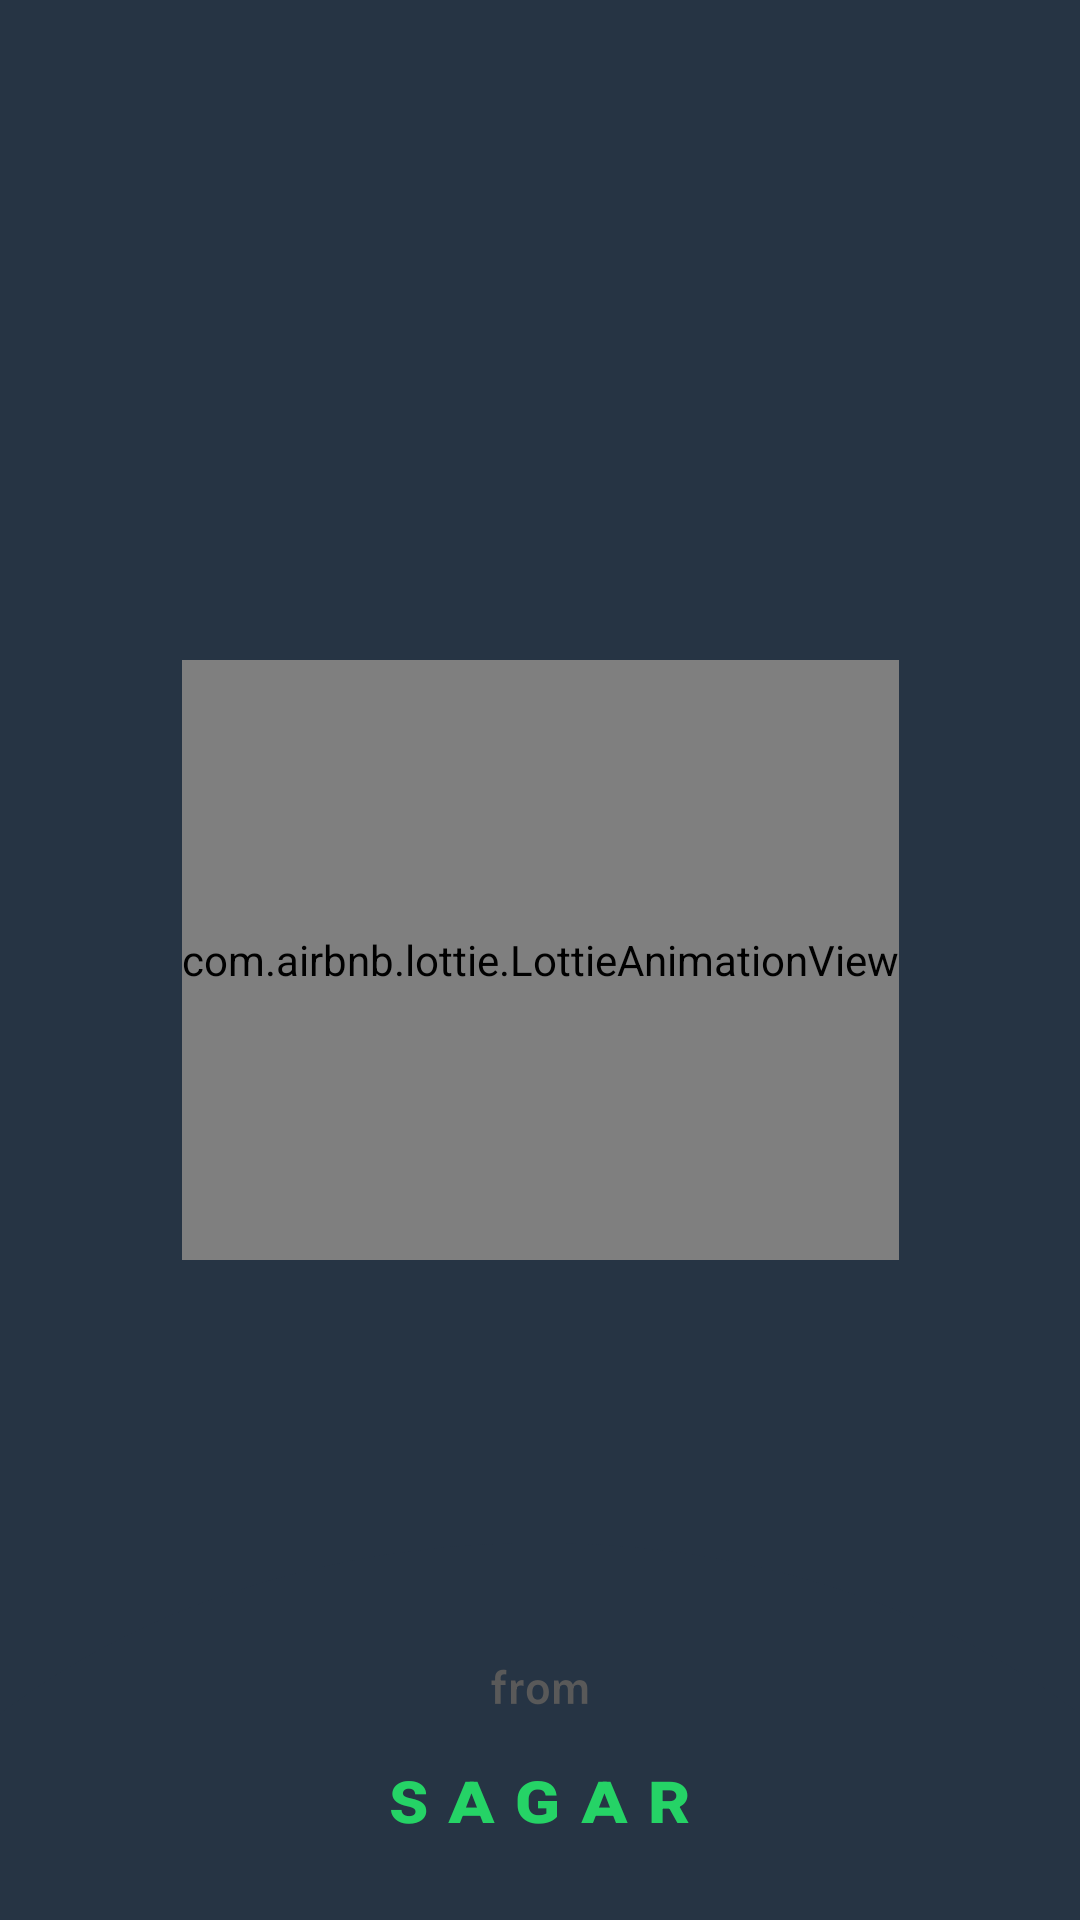

Write the Android layout XML for this screen, with the resource values it uses.
<!-- AndroidManifest.xml: application theme Theme.WhotsApp -->
<!-- res/layout/activity_splash_screen.xml -->
<?xml version="1.0" encoding="utf-8"?>
<layout>

<androidx.constraintlayout.widget.ConstraintLayout xmlns:android="http://schemas.android.com/apk/res/android"
    xmlns:app="http://schemas.android.com/apk/res-auto"
    xmlns:tools="http://schemas.android.com/tools"
    android:layout_width="match_parent"
    android:layout_height="match_parent"
    tools:context=".activities.startup.SplashScreen">

    <ImageView
        android:id="@+id/splash_background"
        android:layout_width="wrap_content"
        android:layout_height="900dp"
        android:src="@drawable/splash_background"
        app:layout_constraintVertical_bias="0"
        android:scaleType="centerCrop"
        app:layout_constraintBottom_toBottomOf="parent"
        app:layout_constraintEnd_toEndOf="parent"
        app:layout_constraintStart_toStartOf="parent"
        app:layout_constraintTop_toTopOf="parent" />


    <com.airbnb.lottie.LottieAnimationView
        android:id="@+id/lottie_animation"
        android:layout_width="wrap_content"
        android:layout_height="200dp"
        app:lottie_autoPlay="true"
        app:lottie_rawRes="@raw/whotsapp_splash_animation"
        app:layout_constraintBottom_toBottomOf="parent"
        app:layout_constraintEnd_toEndOf="parent"
        app:layout_constraintStart_toStartOf="parent"
        app:layout_constraintTop_toTopOf="parent"/>

    <TextView
        android:id="@+id/sagar"
        android:layout_width="wrap_content"
        android:layout_height="wrap_content"
        android:text="@string/sagar"
        android:textStyle="bold"
        android:textSize="26sp"
        android:layout_marginBottom="25dp"
        android:textColor="@color/theme_color"
        app:layout_constraintBottom_toBottomOf="parent"
        app:layout_constraintEnd_toEndOf="parent"
        app:layout_constraintStart_toStartOf="parent"/>
    <TextView
        android:id="@+id/from"
        android:layout_width="wrap_content"
        android:layout_height="wrap_content"
        android:text="@string/from"
        android:textColor="@color/light_grey"
        android:textSize="20sp"
        android:fontFamily="sans-serif-medium"
        app:layout_constraintBottom_toTopOf="@id/sagar"
        app:layout_constraintEnd_toEndOf="parent"
        app:layout_constraintStart_toStartOf="parent" />

</androidx.constraintlayout.widget.ConstraintLayout>

</layout>
<!-- resources referenced by this layout -->
<resources>
  <color name="light_grey">#595959</color>
  <color name="theme_color">#25D366</color>
  <!-- drawable splash_background: png bitmap (drawable-v24, 134011 bytes) -->
  <string name="from">ᶠʳᵒᵐ</string>
  <string name="sagar">ꜱ ᴀ ɢ ᴀ ʀ</string>
  <style name="Theme.WhotsApp" parent="Theme.MaterialComponents.DayNight.NoActionBar">
          
          <item name="colorPrimary">@color/theme_color</item>
          <item name="colorPrimaryVariant">@color/theme_color</item>
          <item name="colorOnPrimary">@color/white</item>
          
          <item name="colorSecondary">@color/teal_green</item>
          <item name="colorSecondaryVariant">@color/teal_700</item>
          <item name="colorOnSecondary">@color/white</item>
          
          <item name="android:statusBarColor" tools:targetApi="l">@color/teal_green</item>
          
          <item name="android:textColorSecondary">@color/white</item>
      </style>
  <color name="white">#FFFFFFFF</color>
  <color name="teal_green">#008069</color>
  <color name="teal_700">#FF018786</color>
</resources>
